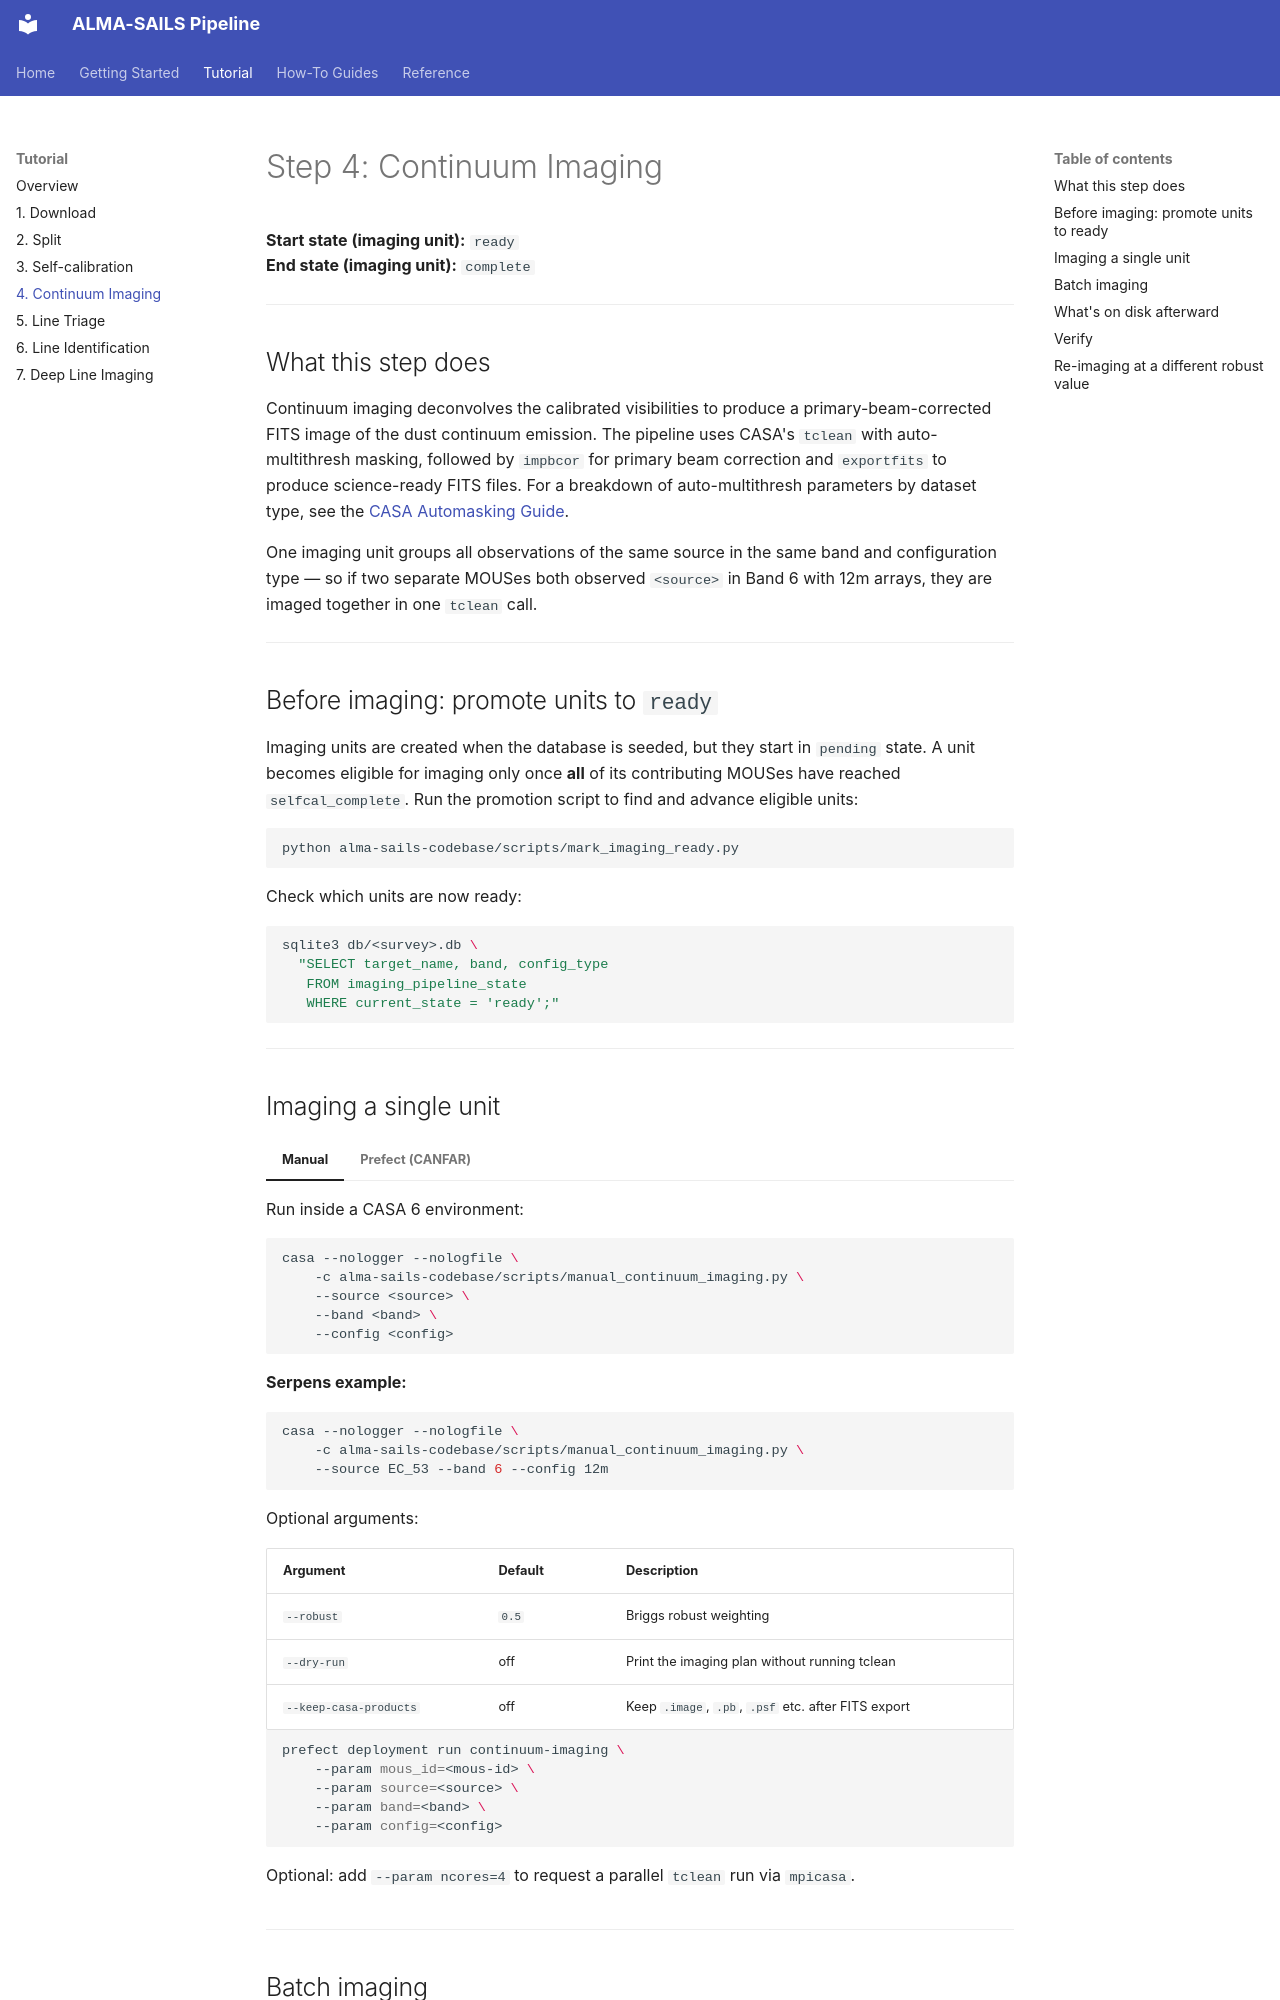

repository: samdf96/alma-sails-codebase · page: tutorial/04_imaging/index.html · generator: mkdocs

# Step 4: Continuum Imaging

**Start state (imaging unit):** `ready`  
**End state (imaging unit):** `complete`

---

## What this step does

Continuum imaging deconvolves the calibrated visibilities to produce a primary-beam-corrected FITS image of the dust continuum emission. The pipeline uses CASA's `tclean` with auto-multithresh masking, followed by `impbcor` for primary beam correction and `exportfits` to produce science-ready FITS files. For a breakdown of auto-multithresh parameters by dataset type, see the [CASA Automasking Guide](https://casaguides.nrao.edu/index.php/Automasking_Guide_CASA_6.5.4).

One imaging unit groups all observations of the same source in the same band and configuration type — so if two separate MOUSes both observed `<source>` in Band 6 with 12m arrays, they are imaged together in one `tclean` call.

---

## Before imaging: promote units to `ready`

Imaging units are created when the database is seeded, but they start in `pending` state. A unit becomes eligible for imaging only once **all** of its contributing MOUSes have reached `selfcal_complete`. Run the promotion script to find and advance eligible units:

```bash
python alma-sails-codebase/scripts/mark_imaging_ready.py
```

Check which units are now ready:

```bash
sqlite3 db/<survey>.db \
  "SELECT target_name, band, config_type
   FROM imaging_pipeline_state
   WHERE current_state = 'ready';"
```

---

## Imaging a single unit

=== "Manual"

    Run inside a CASA 6 environment:

    ```bash
    casa --nologger --nologfile \
        -c alma-sails-codebase/scripts/manual_continuum_imaging.py \
        --source <source> \
        --band <band> \
        --config <config>
    ```

    **Serpens example:**
    ```bash
    casa --nologger --nologfile \
        -c alma-sails-codebase/scripts/manual_continuum_imaging.py \
        --source EC_53 --band 6 --config 12m
    ```

    Optional arguments:

    | Argument | Default | Description |
    |---|---|---|
    | `--robust` | `0.5` | Briggs robust weighting |
    | `--dry-run` | off | Print the imaging plan without running tclean |
    | `--keep-casa-products` | off | Keep `.image`, `.pb`, `.psf` etc. after FITS export |

=== "Prefect (CANFAR)"

    ```bash
    prefect deployment run continuum-imaging \
        --param mous_id=<mous-id> \
        --param source=<source> \
        --param band=<band> \
        --param config=<config>
    ```

    Optional: add `--param ncores=4` to request a parallel `tclean` run via `mpicasa`.

---
